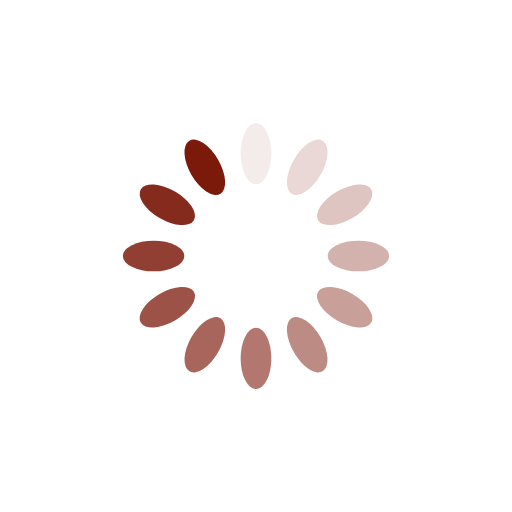
t = 0.00 s
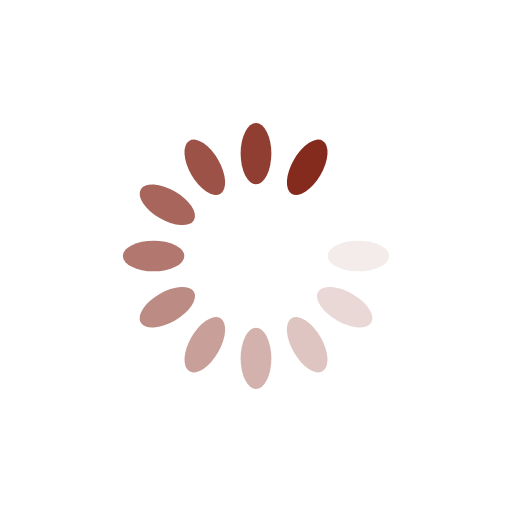
t = 0.64 s
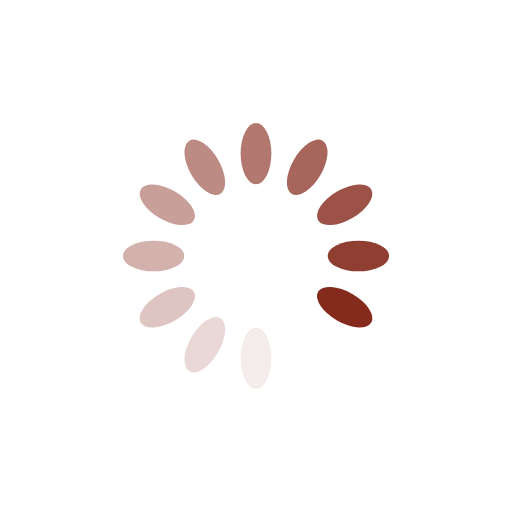
t = 1.28 s
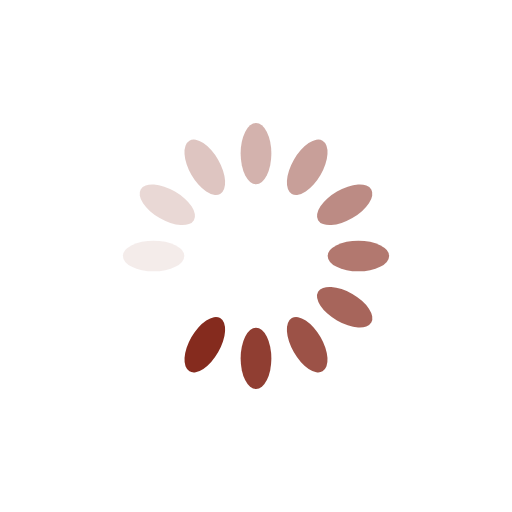
t = 1.92 s

The animated SVG that drew these frames (rendered in a browser with its animation timeline set to each time). Animation: 12 SMIL elements (animate=12); one cycle of 2.56 s, repeats indefinitely.

<?xml version="1.0" encoding="utf-8"?>
<svg xmlns="http://www.w3.org/2000/svg" xmlns:xlink="http://www.w3.org/1999/xlink" style="margin: auto; background: none; display: block; shape-rendering: auto;" width="200px" height="200px" viewBox="0 0 100 100" preserveAspectRatio="xMidYMid">
<g transform="rotate(0 50 50)">
  <rect x="47" y="24" rx="3" ry="6" width="6" height="12" fill="#7b190a">
    <animate attributeName="opacity" values="1;0" keyTimes="0;1" dur="2.564102564102564s" begin="-2.3504273504273505s" repeatCount="indefinite"></animate>
  </rect>
</g><g transform="rotate(30 50 50)">
  <rect x="47" y="24" rx="3" ry="6" width="6" height="12" fill="#7b190a">
    <animate attributeName="opacity" values="1;0" keyTimes="0;1" dur="2.564102564102564s" begin="-2.1367521367521367s" repeatCount="indefinite"></animate>
  </rect>
</g><g transform="rotate(60 50 50)">
  <rect x="47" y="24" rx="3" ry="6" width="6" height="12" fill="#7b190a">
    <animate attributeName="opacity" values="1;0" keyTimes="0;1" dur="2.564102564102564s" begin="-1.9230769230769231s" repeatCount="indefinite"></animate>
  </rect>
</g><g transform="rotate(90 50 50)">
  <rect x="47" y="24" rx="3" ry="6" width="6" height="12" fill="#7b190a">
    <animate attributeName="opacity" values="1;0" keyTimes="0;1" dur="2.564102564102564s" begin="-1.7094017094017095s" repeatCount="indefinite"></animate>
  </rect>
</g><g transform="rotate(120 50 50)">
  <rect x="47" y="24" rx="3" ry="6" width="6" height="12" fill="#7b190a">
    <animate attributeName="opacity" values="1;0" keyTimes="0;1" dur="2.564102564102564s" begin="-1.4957264957264957s" repeatCount="indefinite"></animate>
  </rect>
</g><g transform="rotate(150 50 50)">
  <rect x="47" y="24" rx="3" ry="6" width="6" height="12" fill="#7b190a">
    <animate attributeName="opacity" values="1;0" keyTimes="0;1" dur="2.564102564102564s" begin="-1.2820512820512822s" repeatCount="indefinite"></animate>
  </rect>
</g><g transform="rotate(180 50 50)">
  <rect x="47" y="24" rx="3" ry="6" width="6" height="12" fill="#7b190a">
    <animate attributeName="opacity" values="1;0" keyTimes="0;1" dur="2.564102564102564s" begin="-1.0683760683760684s" repeatCount="indefinite"></animate>
  </rect>
</g><g transform="rotate(210 50 50)">
  <rect x="47" y="24" rx="3" ry="6" width="6" height="12" fill="#7b190a">
    <animate attributeName="opacity" values="1;0" keyTimes="0;1" dur="2.564102564102564s" begin="-0.8547008547008548s" repeatCount="indefinite"></animate>
  </rect>
</g><g transform="rotate(240 50 50)">
  <rect x="47" y="24" rx="3" ry="6" width="6" height="12" fill="#7b190a">
    <animate attributeName="opacity" values="1;0" keyTimes="0;1" dur="2.564102564102564s" begin="-0.6410256410256411s" repeatCount="indefinite"></animate>
  </rect>
</g><g transform="rotate(270 50 50)">
  <rect x="47" y="24" rx="3" ry="6" width="6" height="12" fill="#7b190a">
    <animate attributeName="opacity" values="1;0" keyTimes="0;1" dur="2.564102564102564s" begin="-0.4273504273504274s" repeatCount="indefinite"></animate>
  </rect>
</g><g transform="rotate(300 50 50)">
  <rect x="47" y="24" rx="3" ry="6" width="6" height="12" fill="#7b190a">
    <animate attributeName="opacity" values="1;0" keyTimes="0;1" dur="2.564102564102564s" begin="-0.2136752136752137s" repeatCount="indefinite"></animate>
  </rect>
</g><g transform="rotate(330 50 50)">
  <rect x="47" y="24" rx="3" ry="6" width="6" height="12" fill="#7b190a">
    <animate attributeName="opacity" values="1;0" keyTimes="0;1" dur="2.564102564102564s" begin="0s" repeatCount="indefinite"></animate>
  </rect>
</g>
<!-- [ldio] generated by https://loading.io/ --></svg>
